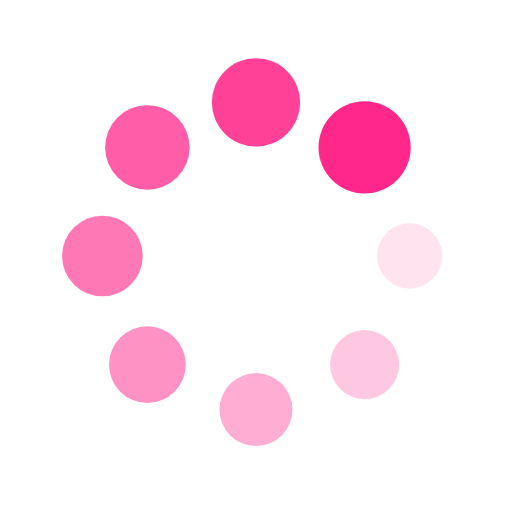
t = 0.00 s
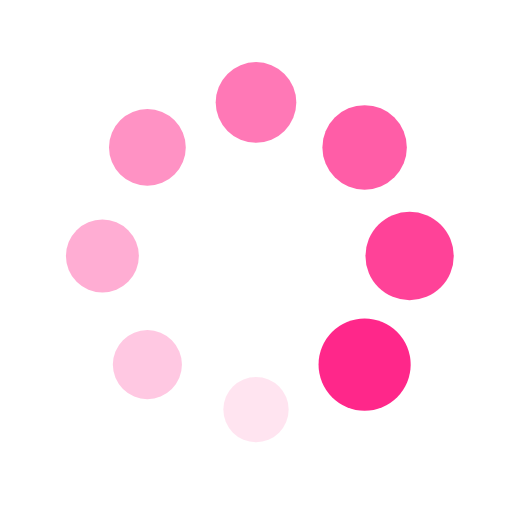
t = 0.25 s
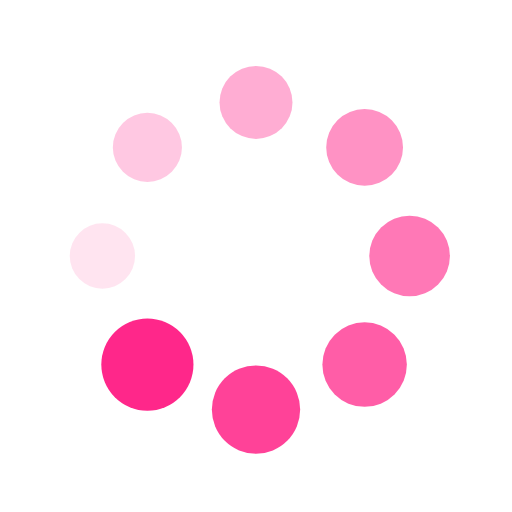
t = 0.50 s
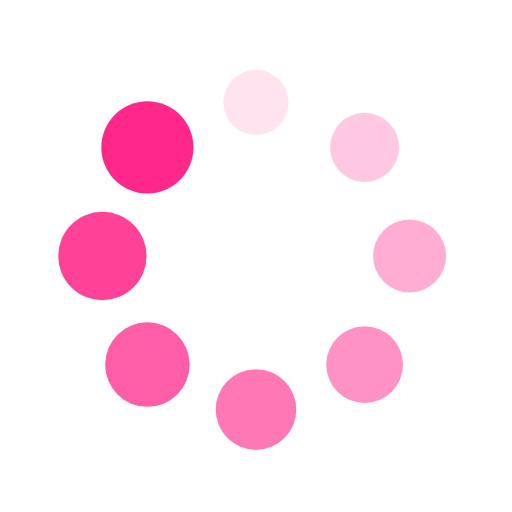
t = 0.75 s

The animated SVG that drew these frames (rendered in a browser with its animation timeline set to each time). Animation: 16 SMIL elements (animate=8,animateTransform=8); one cycle of 1.00 s, repeats indefinitely.

<?xml version="1.0" encoding="utf-8"?>
<svg xmlns="http://www.w3.org/2000/svg" xmlns:xlink="http://www.w3.org/1999/xlink" style="margin: auto; background: none; display: block; shape-rendering: auto;" width="200px" height="200px" viewBox="0 0 100 100" preserveAspectRatio="xMidYMid">
<g transform="translate(80,50)">
<g transform="rotate(0)">
<circle cx="0" cy="0" r="6" fill="#ff278a" fill-opacity="1" transform="scale(1.04696 1.04696)">
  <animateTransform attributeName="transform" type="scale" begin="-0.875s" values="1.5 1.5;1 1" keyTimes="0;1" dur="1s" repeatCount="indefinite"></animateTransform>
  <animate attributeName="fill-opacity" keyTimes="0;1" dur="1s" repeatCount="indefinite" values="1;0" begin="-0.875s"></animate>
</circle>
</g>
</g><g transform="translate(71.21320343559643,71.21320343559643)">
<g transform="rotate(45)">
<circle cx="0" cy="0" r="6" fill="#ff278a" fill-opacity="0.875" transform="scale(1.10946 1.10946)">
  <animateTransform attributeName="transform" type="scale" begin="-0.75s" values="1.5 1.5;1 1" keyTimes="0;1" dur="1s" repeatCount="indefinite"></animateTransform>
  <animate attributeName="fill-opacity" keyTimes="0;1" dur="1s" repeatCount="indefinite" values="1;0" begin="-0.75s"></animate>
</circle>
</g>
</g><g transform="translate(50,80)">
<g transform="rotate(90)">
<circle cx="0" cy="0" r="6" fill="#ff278a" fill-opacity="0.75" transform="scale(1.17196 1.17196)">
  <animateTransform attributeName="transform" type="scale" begin="-0.625s" values="1.5 1.5;1 1" keyTimes="0;1" dur="1s" repeatCount="indefinite"></animateTransform>
  <animate attributeName="fill-opacity" keyTimes="0;1" dur="1s" repeatCount="indefinite" values="1;0" begin="-0.625s"></animate>
</circle>
</g>
</g><g transform="translate(28.786796564403577,71.21320343559643)">
<g transform="rotate(135)">
<circle cx="0" cy="0" r="6" fill="#ff278a" fill-opacity="0.625" transform="scale(1.23446 1.23446)">
  <animateTransform attributeName="transform" type="scale" begin="-0.5s" values="1.5 1.5;1 1" keyTimes="0;1" dur="1s" repeatCount="indefinite"></animateTransform>
  <animate attributeName="fill-opacity" keyTimes="0;1" dur="1s" repeatCount="indefinite" values="1;0" begin="-0.5s"></animate>
</circle>
</g>
</g><g transform="translate(20,50.00000000000001)">
<g transform="rotate(180)">
<circle cx="0" cy="0" r="6" fill="#ff278a" fill-opacity="0.5" transform="scale(1.29696 1.29696)">
  <animateTransform attributeName="transform" type="scale" begin="-0.375s" values="1.5 1.5;1 1" keyTimes="0;1" dur="1s" repeatCount="indefinite"></animateTransform>
  <animate attributeName="fill-opacity" keyTimes="0;1" dur="1s" repeatCount="indefinite" values="1;0" begin="-0.375s"></animate>
</circle>
</g>
</g><g transform="translate(28.78679656440357,28.786796564403577)">
<g transform="rotate(225)">
<circle cx="0" cy="0" r="6" fill="#ff278a" fill-opacity="0.375" transform="scale(1.35946 1.35946)">
  <animateTransform attributeName="transform" type="scale" begin="-0.25s" values="1.5 1.5;1 1" keyTimes="0;1" dur="1s" repeatCount="indefinite"></animateTransform>
  <animate attributeName="fill-opacity" keyTimes="0;1" dur="1s" repeatCount="indefinite" values="1;0" begin="-0.25s"></animate>
</circle>
</g>
</g><g transform="translate(49.99999999999999,20)">
<g transform="rotate(270)">
<circle cx="0" cy="0" r="6" fill="#ff278a" fill-opacity="0.25" transform="scale(1.42196 1.42196)">
  <animateTransform attributeName="transform" type="scale" begin="-0.125s" values="1.5 1.5;1 1" keyTimes="0;1" dur="1s" repeatCount="indefinite"></animateTransform>
  <animate attributeName="fill-opacity" keyTimes="0;1" dur="1s" repeatCount="indefinite" values="1;0" begin="-0.125s"></animate>
</circle>
</g>
</g><g transform="translate(71.21320343559643,28.78679656440357)">
<g transform="rotate(315)">
<circle cx="0" cy="0" r="6" fill="#ff278a" fill-opacity="0.125" transform="scale(1.48446 1.48446)">
  <animateTransform attributeName="transform" type="scale" begin="0s" values="1.5 1.5;1 1" keyTimes="0;1" dur="1s" repeatCount="indefinite"></animateTransform>
  <animate attributeName="fill-opacity" keyTimes="0;1" dur="1s" repeatCount="indefinite" values="1;0" begin="0s"></animate>
</circle>
</g>
</g>
<!-- [ldio] generated by https://loading.io/ --></svg>
